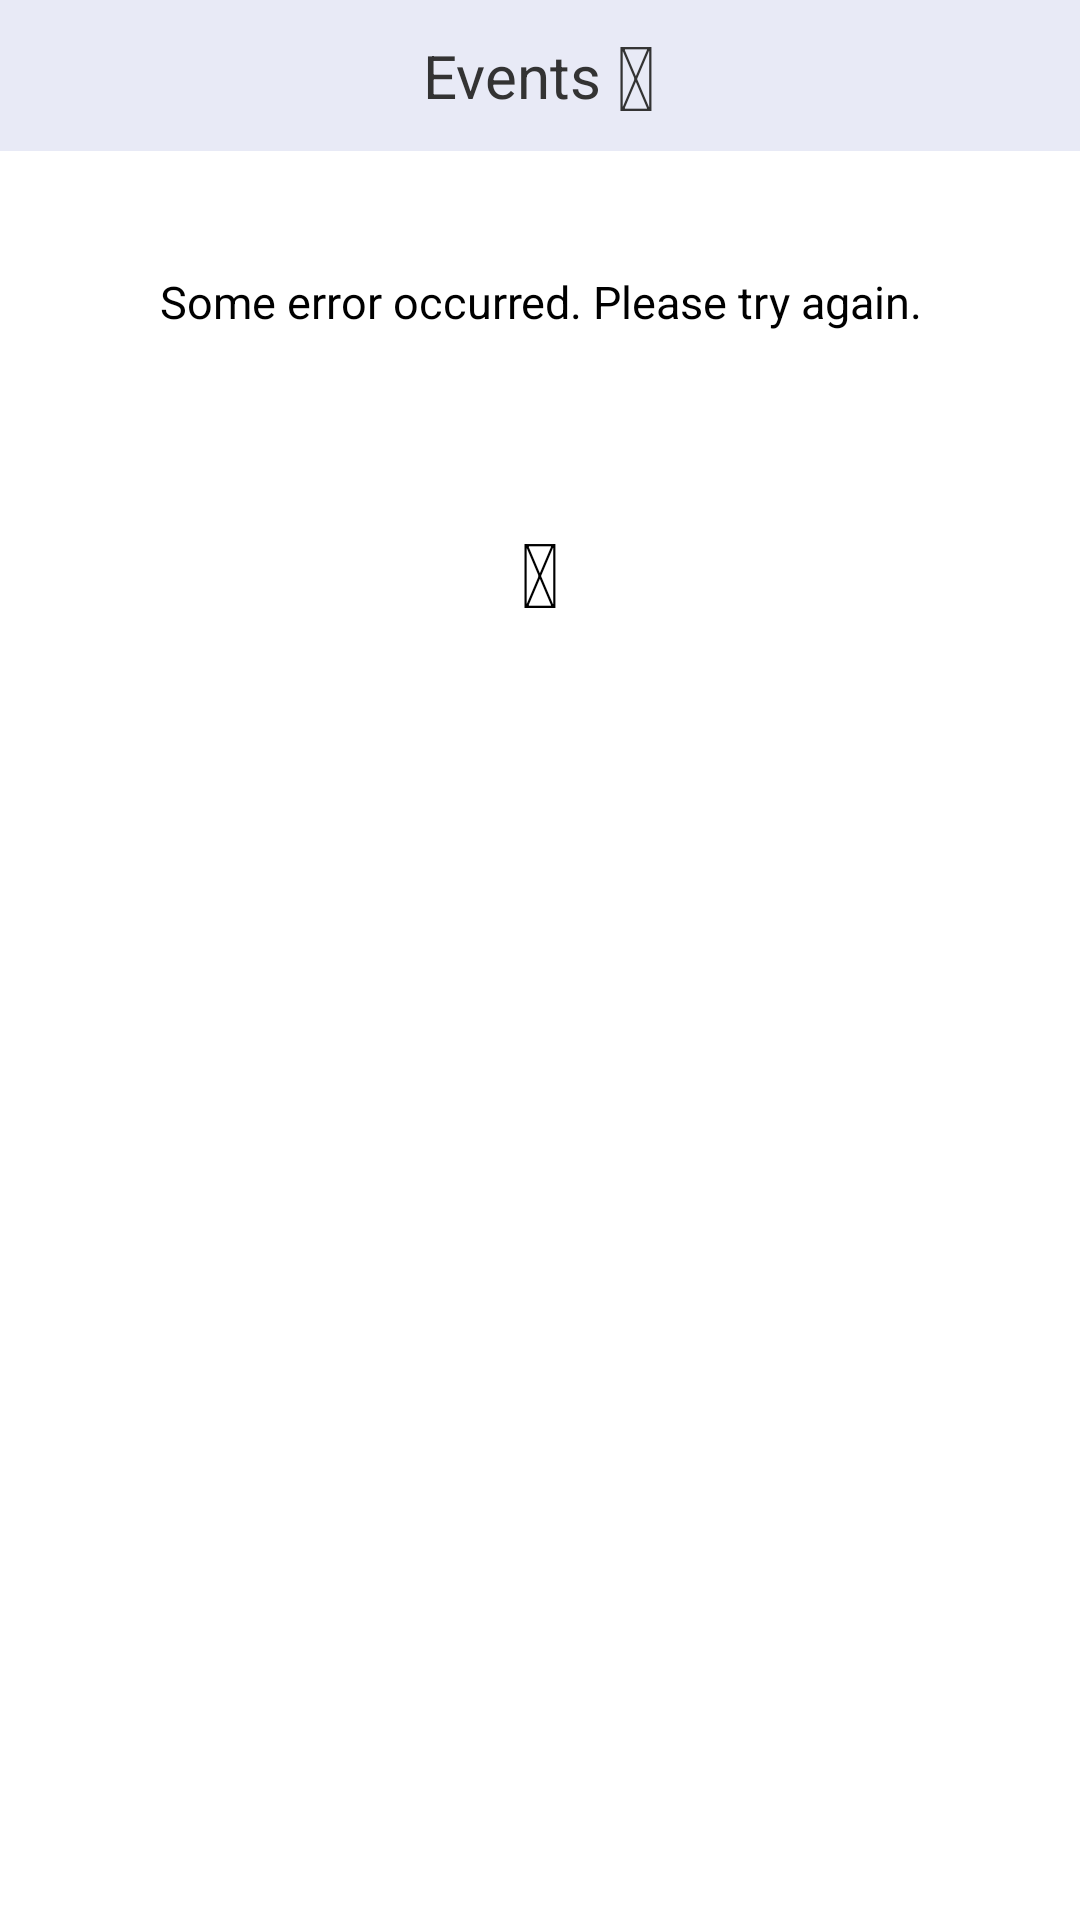

This screen was rendered from an Android layout file. Write that file and the resources it references.
<!-- AndroidManifest.xml: fallback theme Theme.MaterialComponents.DayNight.NoActionBar -->
<!-- res/layout/notifications_dialog.xml -->
<?xml version="1.0" encoding="utf-8"?>
<LinearLayout xmlns:android="http://schemas.android.com/apk/res/android"
    android:orientation="vertical"
    android:background="#00000000"
    android:layout_width="match_parent"
    android:layout_height="match_parent">

    
    <LinearLayout
        android:layout_width="match_parent"
        android:layout_height="wrap_content"
        android:layout_marginBottom="0dp"
        android:padding="5dp"
        android:gravity="center"
        android:background="@color/schemeBackground"
        android:visibility="visible"
        android:orientation="horizontal">

        <TextView
            android:layout_width="wrap_content"
            android:layout_height="wrap_content"
            android:id="@+id/notification_header_text"
            android:textColor="@color/schemeBlack"
            android:textSize="@dimen/text_large"
            android:text="@string/notifications"/>
        <TextView
            android:layout_width="wrap_content"
            android:layout_height="wrap_content"
            android:gravity="center"
            android:id="@+id/notifications_header_bell"
            android:text="@string/bell"
            android:textColor="@color/schemeBlack"
            android:textSize="@dimen/icon_small"
            android:layout_marginLeft="5dp"/>

    </LinearLayout>

    <LinearLayout
        android:layout_width="match_parent"
        android:layout_height="wrap_content"
        android:gravity="center"
        android:background="@color/schemeWhite"
        android:padding="20dp"
        android:id="@+id/notification_error_layout">

        <TextView
            android:layout_width="match_parent"
            android:layout_height="wrap_content"
            android:text="@string/appointment_loading_error"
            android:gravity="center"
            android:background="@color/schemeWhite"
            android:padding="20dp"
            android:textColor="#000"
            android:textSize="@dimen/text_medium"
            android:id="@+id/error_happened" />
    </LinearLayout>

    <LinearLayout
        android:layout_width="match_parent"
        android:layout_height="wrap_content"
        android:visibility="gone"
        android:orientation="vertical"
        android:id="@+id/no_notification_layout">
        <TextView
            android:layout_width="match_parent"
            android:layout_height="wrap_content"
            android:text="@string/no_notifications"
            android:gravity="center"
            android:background="@color/schemeWhite"
            android:padding="20dp"
            android:textColor="#000"
            android:textSize="@dimen/text_medium"
            android:id="@+id/no_notifications" />

    </LinearLayout>

    <LinearLayout
        android:layout_width="match_parent"
        android:layout_height="wrap_content"
        android:gravity="center"
        android:background="@color/schemeWhite"
        android:padding="20dp"
        android:id="@+id/notification_loading_layout">
        <TextView
            android:layout_width="wrap_content"
            android:layout_height="wrap_content"
            android:text="@string/gear"
            android:textColor="#000"
            android:textSize="@dimen/icon_small"
            android:id="@+id/notification_loading" />
    </LinearLayout>

    <android.support.v7.widget.RecyclerView
        xmlns:android="http://schemas.android.com/apk/res/android"
        android:id="@+id/notification_recycler_view"
        android:layout_width="match_parent"
        android:layout_height="wrap_content"
        android:paddingTop="5dp"/>
</LinearLayout>
<!-- resources referenced by this layout -->
<resources>
  <color name="schemeBackground">#E8EAF6</color>
  <color name="schemeBlack">#333333</color>
  <color name="schemeWhite">#fff</color>
  <dimen name="icon_small">30sp</dimen>
  <dimen name="text_large">20sp</dimen>
  <dimen name="text_medium">15sp</dimen>
  <string name="appointment_loading_error">Some error occurred. Please try again.</string>
  <string name="bell"></string>
  <string name="gear"></string>
  <string name="no_notifications">No new event</string>
  <string name="notifications">Events</string>
</resources>
